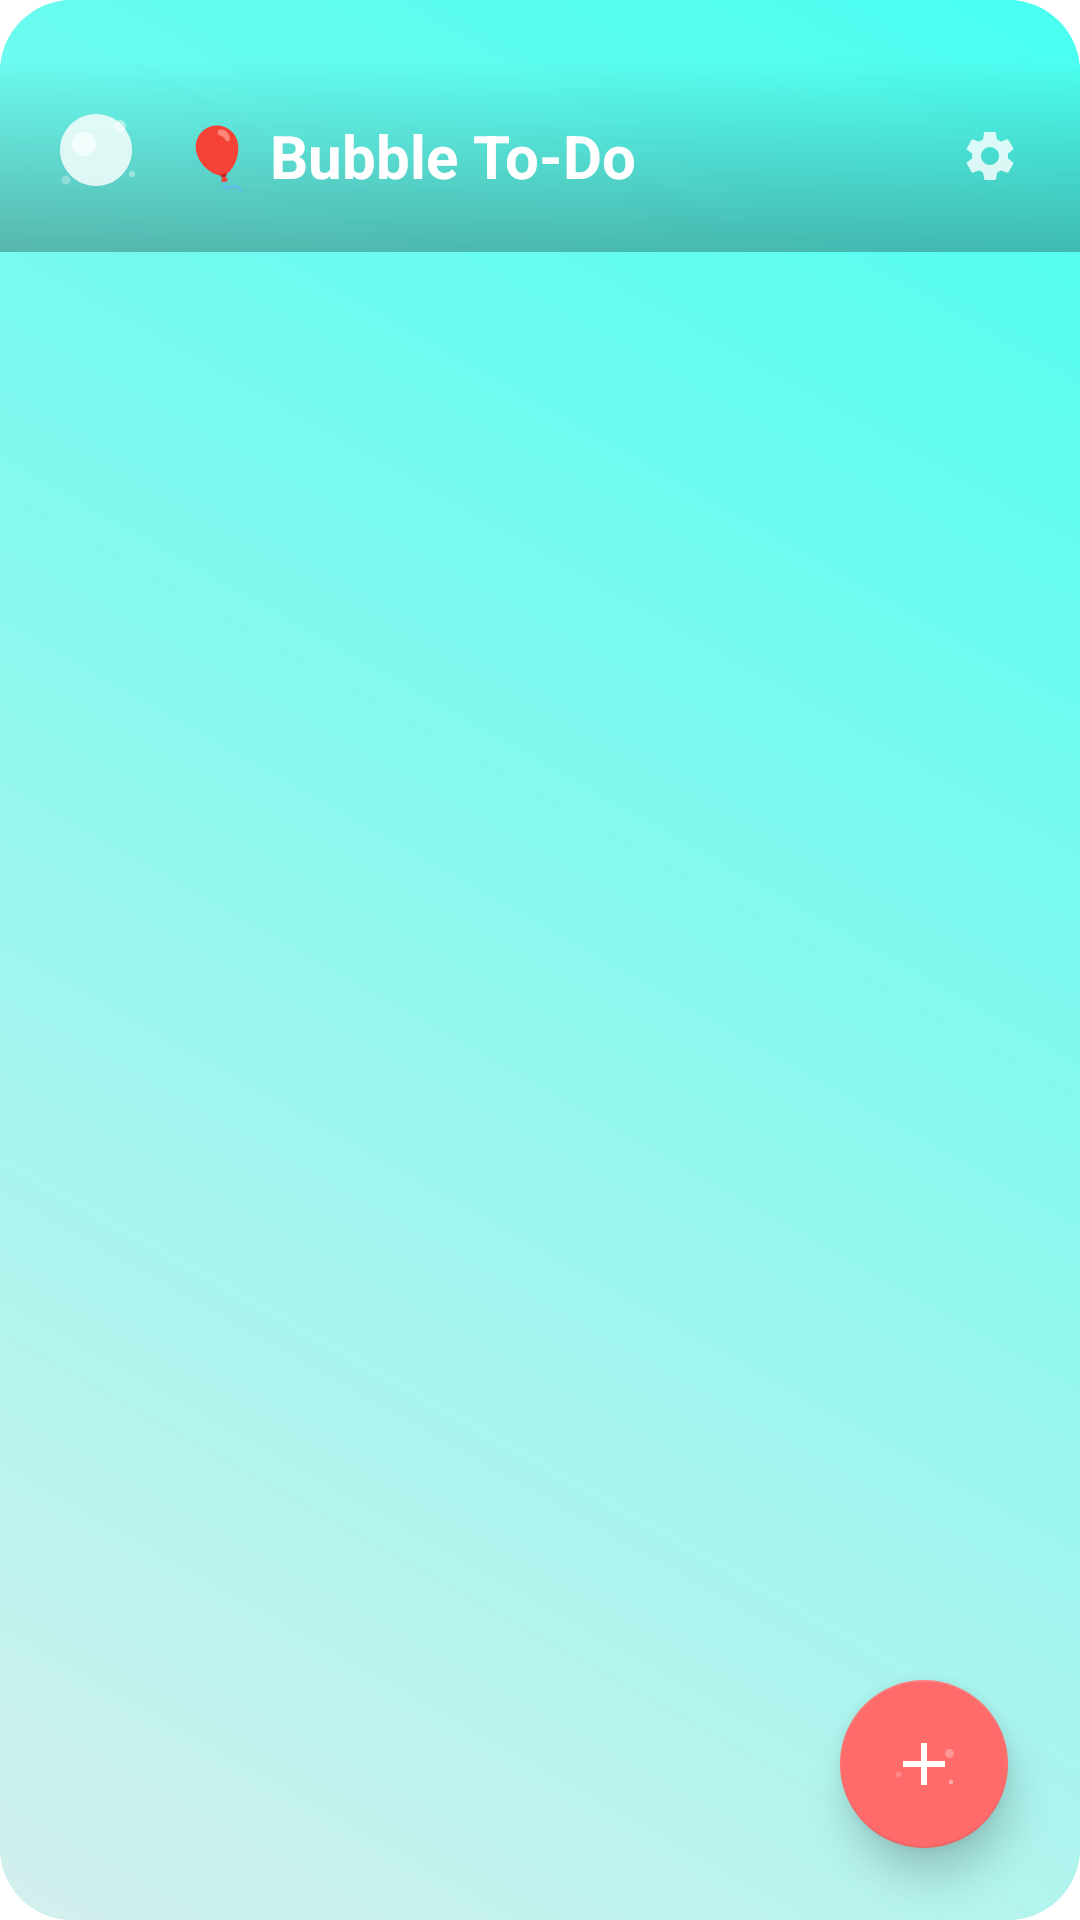

Here is an Android app screen rendered from its layout file. Give the layout XML and the strings, colors and styles it references.
<!-- AndroidManifest.xml: application theme AppTheme -->
<!-- res/layout/activity_main.xml -->
<?xml version="1.0" encoding="utf-8"?>
<RelativeLayout xmlns:android="http://schemas.android.com/apk/res/android"
    xmlns:app="http://schemas.android.com/apk/res-auto"
    android:layout_width="match_parent"
    android:layout_height="match_parent"
    android:background="@drawable/bubble_background"
    >

    

    

    <RelativeLayout
        android:id="@+id/bubbleContainer"
        android:layout_width="match_parent"
        android:layout_height="match_parent"
        android:layout_below="@+id/titleBar"
        />

    <LinearLayout
        android:id="@+id/titleBar"
        android:layout_width="400dp"
        android:layout_marginTop="20dp"
        android:layout_height="wrap_content"
        android:background="@drawable/title_bar_background"
        android:gravity="center_vertical"
        android:orientation="horizontal"
        android:padding="16dp">

        <ImageView
            android:layout_width="32dp"
            android:layout_height="32dp"
            android:layout_marginEnd="12dp"
            android:src="@drawable/ic_bubble_logo" />

        <TextView
            android:layout_width="0dp"
            android:layout_height="wrap_content"
            android:layout_weight="1"
            android:text="🎈 Bubble To-Do"
            android:textColor="@android:color/white"
            android:textSize="20sp"
            android:textStyle="bold" />

        <ImageView
            android:id="@+id/btnSettings"
            android:layout_width="28dp"
            android:layout_height="28dp"
            android:alpha="0.8"
            android:background="?android:attr/selectableItemBackgroundBorderless"
            android:padding="4dp"
            android:src="@drawable/ic_settings" />

    </LinearLayout>

    
    <com.google.android.material.floatingactionbutton.FloatingActionButton
        android:id="@+id/fabAdd"
        android:layout_width="wrap_content"
        android:layout_height="wrap_content"
        android:layout_alignParentBottom="true"
        android:layout_alignParentEnd="true"
        android:layout_margin="24dp"
        android:src="@drawable/ic_add_bubble"
        app:backgroundTint="@color/fab_color"
        app:tint="@android:color/white"
        app:elevation="8dp"
        app:pressedTranslationZ="12dp" />

    
    <LinearLayout
        android:id="@+id/instructionsOverlay"
        android:layout_width="match_parent"
        android:layout_height="match_parent"
        android:orientation="vertical"
        android:gravity="center"
        android:background="#88000000"
        android:visibility="gone"
        android:padding="32dp">

        <TextView
            android:layout_width="wrap_content"
            android:layout_height="wrap_content"
            android:text="🎈 Welcome to Bubble To-Do!"
            android:textSize="24sp"
            android:textStyle="bold"
            android:textColor="@android:color/white"
            android:gravity="center"
            android:layout_marginBottom="16dp" />

        <TextView
            android:layout_width="wrap_content"
            android:layout_height="wrap_content"
            android:text="• Tap bubbles to view tasks\n• Long press for options\n• Drag bubbles around\n• Swipe across multiple bubbles to burst them!"
            android:textSize="16sp"
            android:textColor="@android:color/white"
            android:gravity="center"
            android:lineSpacingMultiplier="1.2" />

        <com.google.android.material.button.MaterialButton
            android:id="@+id/btnGotIt"
            android:layout_width="wrap_content"
            android:layout_height="wrap_content"
            android:text="Got it!"
            android:layout_marginTop="24dp"
            app:backgroundTint="@color/fab_color"
            android:textColor="@android:color/white" />

    </LinearLayout>

</RelativeLayout>
<!-- resources referenced by this layout -->
<resources>
  <color name="fab_color">#FF6B6B</color>
  <!-- drawable bubble_background (drawable) -->
  <shape xmlns:android="http://schemas.android.com/apk/res/android"
      android:shape="rectangle">
  
      <corners android:radius="24dp" />   
  
      <gradient
          android:startColor="#D4F0ED"
          android:endColor="#47FFF0"
          android:angle="45" />
  
  </shape>
  <!-- drawable ic_add_bubble (drawable) -->
  <?xml version="1.0" encoding="utf-8"?>
  <vector xmlns:android="http://schemas.android.com/apk/res/android"
      android:width="24dp"
      android:height="24dp"
      android:viewportWidth="24"
      android:viewportHeight="24"
      android:tint="@android:color/white">
      
      
      <path
          android:fillColor="@android:color/white"
          android:pathData="M19,13h-6v6h-2v-6H5v-2h6V5h2v6h6v2z"/>
          
      
      <path
          android:fillColor="#FFFFFF"
          android:fillAlpha="0.3"
          android:pathData="M20.5,8.5m-1.5,0a1.5,1.5 0,1 1,3 0a1.5,1.5 0,1 1,-3 0"/>
      <path
          android:fillColor="#FFFFFF"
          android:fillAlpha="0.2"
          android:pathData="M3.5,15.5m-1,0a1,1 0,1 1,2 0a1,1 0,1 1,-2 0"/>
      <path
          android:fillColor="#FFFFFF"
          android:fillAlpha="0.4"
          android:pathData="M21,18m-0.8,0a0.8,0.8 0,1 1,1.6 0a0.8,0.8 0,1 1,-1.6 0"/>
  </vector>
  <!-- drawable ic_bubble_logo (drawable) -->
  <?xml version="1.0" encoding="utf-8"?>
  <vector xmlns:android="http://schemas.android.com/apk/res/android"
      android:width="32dp"
      android:height="32dp"
      android:viewportWidth="32"
      android:viewportHeight="32">
      
      
      <path
          android:fillColor="#FFFFFF"
          android:fillAlpha="0.8"
          android:pathData="M16,26C22.6,26 28,20.6 28,14C28,7.4 22.6,2 16,2C9.4,2 4,7.4 4,14C4,20.6 9.4,26 16,26Z"/>
      
      
      <path
          android:fillColor="#FFFFFF"
          android:fillAlpha="0.6"
          android:pathData="M12,8C14.2,8 16,9.8 16,12C16,14.2 14.2,16 12,16C9.8,16 8,14.2 8,12C8,9.8 9.8,8 12,8Z"/>
      
      
      <path
          android:fillColor="#FFFFFF"
          android:fillAlpha="0.5"
          android:pathData="M24,6m-2,0a2,2 0,1 1,4 0a2,2 0,1 1,-4 0"/>
      <path
          android:fillColor="#FFFFFF"
          android:fillAlpha="0.3"
          android:pathData="M6,24m-1.5,0a1.5,1.5 0,1 1,3 0a1.5,1.5 0,1 1,-3 0"/>
      <path
          android:fillColor="#FFFFFF"
          android:fillAlpha="0.4"
          android:pathData="M28,22m-1,0a1,1 0,1 1,2 0a1,1 0,1 1,-2 0"/>
  </vector>
  <!-- drawable title_bar_background (drawable) -->
  <?xml version="1.0" encoding="utf-8"?>
  <shape xmlns:android="http://schemas.android.com/apk/res/android">
      <gradient
          android:type="linear"
          android:angle="90"
          android:startColor="#44000000"
          android:endColor="#00000000" />
  </shape>
  <style name="AppTheme" parent="Theme.MaterialComponents.DayNight.NoActionBar">
          <item name="colorPrimary">@color/colorPrimary</item>
          <item name="colorPrimaryDark">@color/colorPrimaryDark</item>
          <item name="colorAccent">@color/colorAccent</item>
          <item name="android:windowBackground">@drawable/bubble_background</item>
          <item name="android:statusBarColor">@android:color/transparent</item>
          <item name="android:windowLightStatusBar">false</item>
      </style>
  <color name="colorPrimary">#667eea</color>
  <color name="colorPrimaryDark">#764ba2</color>
  <color name="colorAccent">#4ECDC4</color>
</resources>
